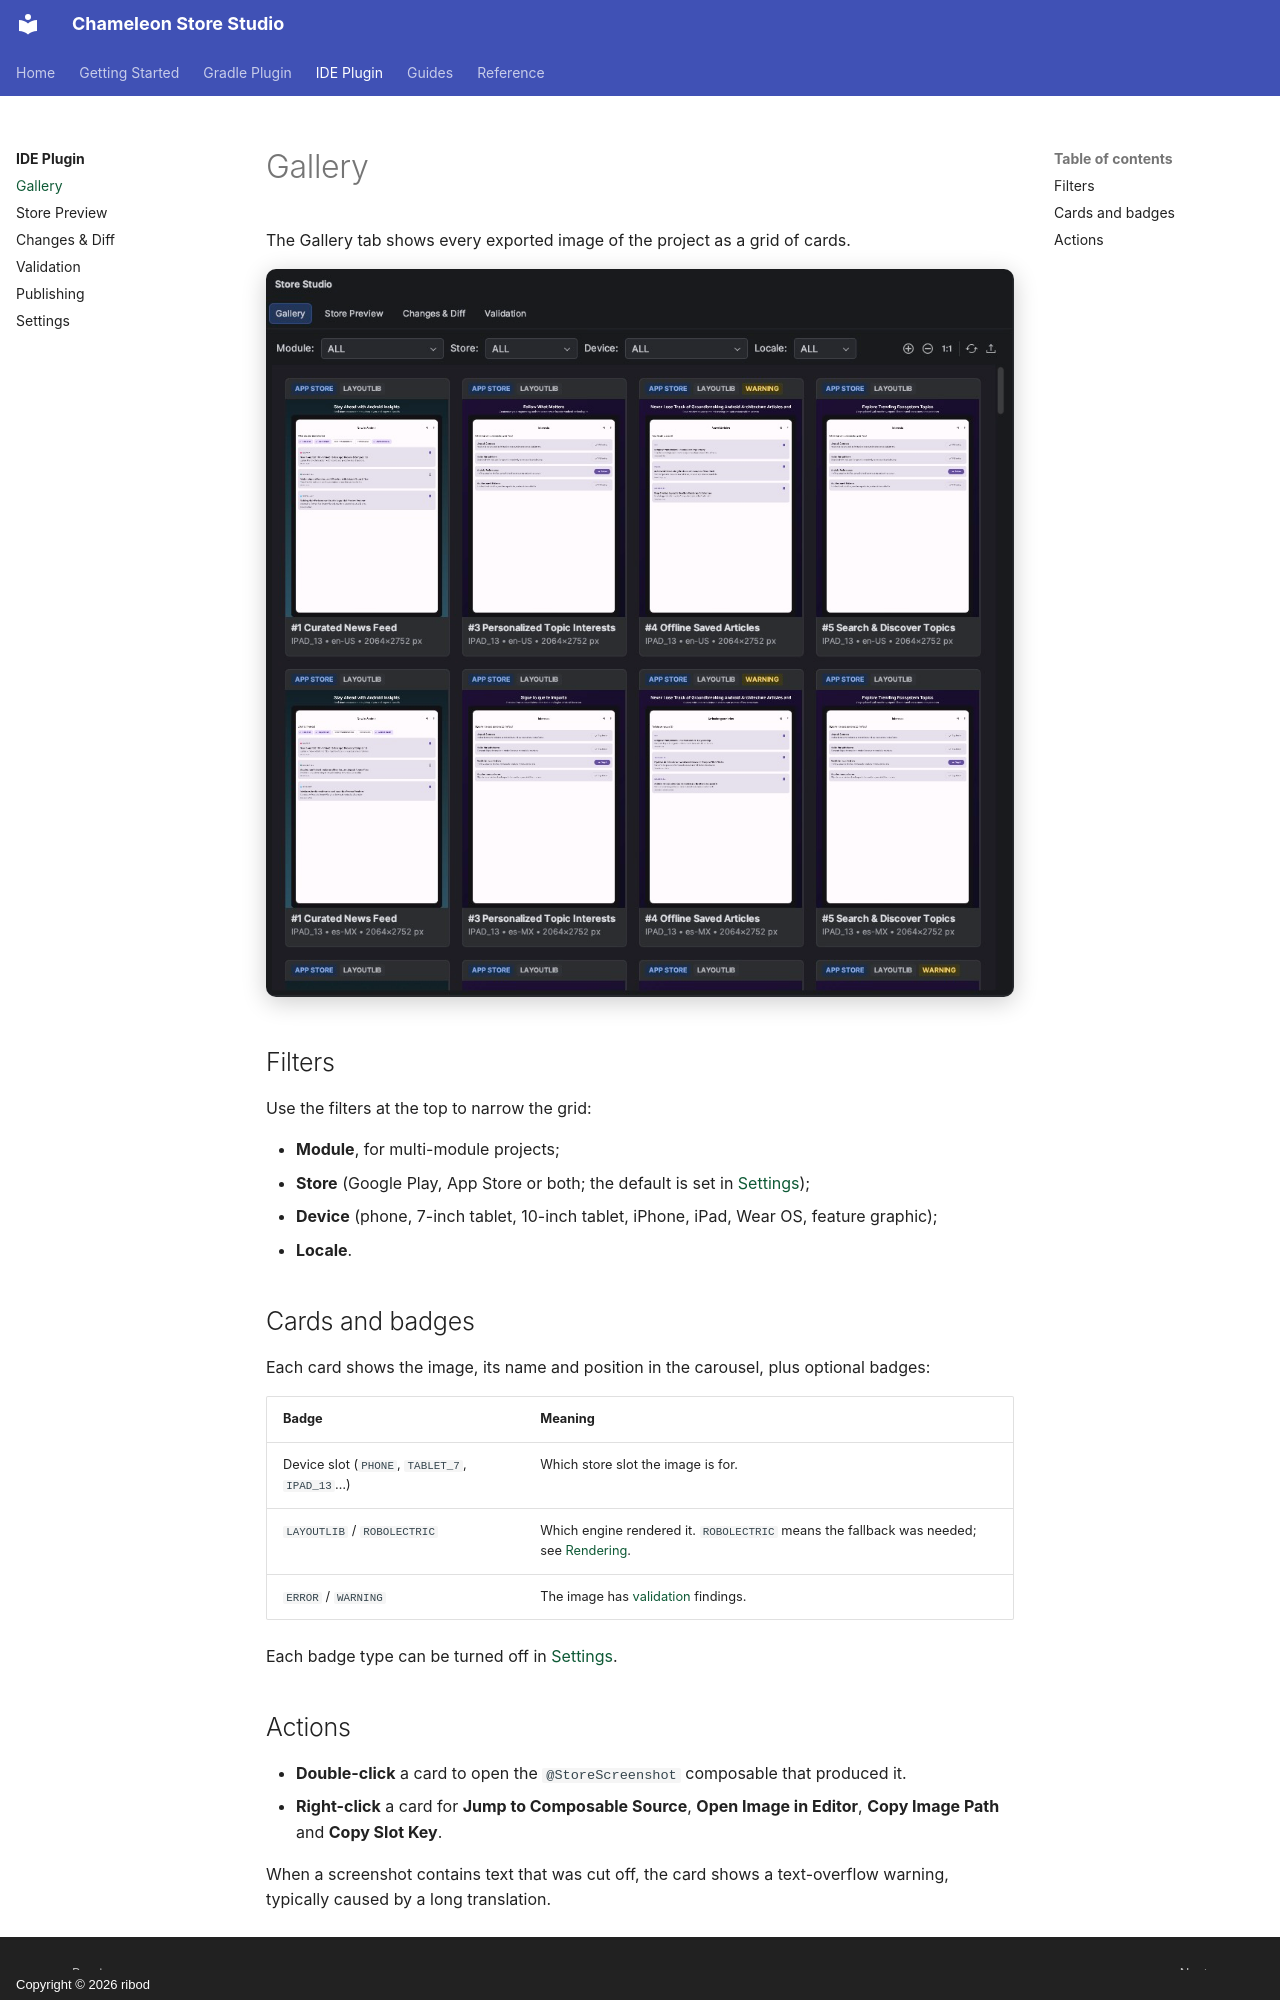

repository: ribod/chameleon-store-studio · page: ide/gallery/index.html · generator: mkdocs · copyright: Copyright © 2026 ribod

# Gallery

The Gallery tab shows every exported image of the project as a grid of cards.

![Gallery tab with module, store, device and locale filters and badged cards](../assets/img/ide/gallery-filters.png){ .doc-screenshot }

## Filters

Use the filters at the top to narrow the grid:

- **Module**, for multi-module projects;
- **Store** (Google Play, App Store or both; the default is set in [Settings](settings.md));
- **Device** (phone, 7-inch tablet, 10-inch tablet, iPhone, iPad, Wear OS, feature graphic);
- **Locale**.

## Cards and badges

Each card shows the image, its name and position in the carousel, plus optional badges:

| Badge | Meaning |
|---|---|
| Device slot (`PHONE`, `TABLET_7`, `IPAD_13`…) | Which store slot the image is for. |
| `LAYOUTLIB` / `ROBOLECTRIC` | Which engine rendered it. `ROBOLECTRIC` means the fallback was needed; see [Rendering](../rendering.md). |
| `ERROR` / `WARNING` | The image has [validation](validation.md) findings. |

Each badge type can be turned off in [Settings](settings.md).
